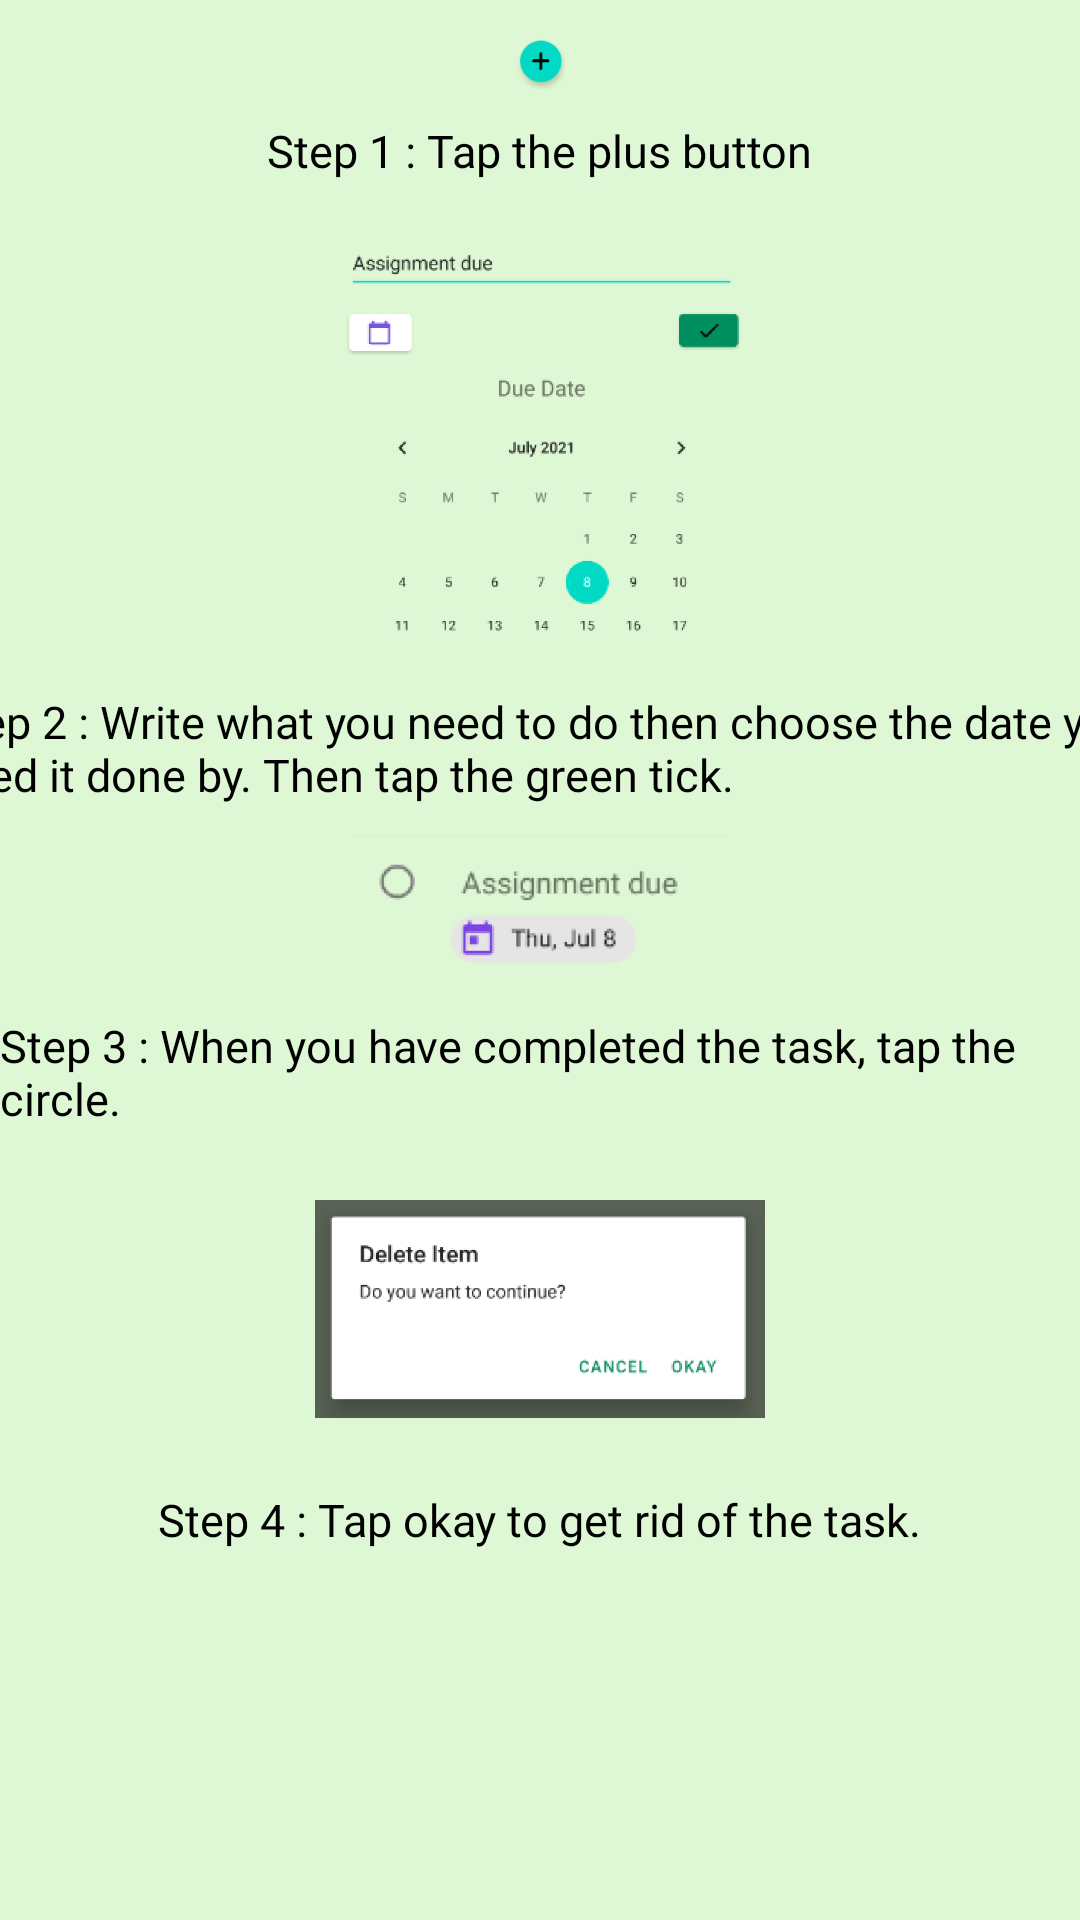

This screen was rendered from an Android layout file. Write that file and the resources it references.
<!-- AndroidManifest.xml: application theme Theme.Silva -->
<!-- res/layout/fragment_tutorial.xml -->
<?xml version="1.0" encoding="utf-8"?>
<RelativeLayout xmlns:android="http://schemas.android.com/apk/res/android"
    xmlns:tools="http://schemas.android.com/tools"
    android:layout_width="match_parent"
    android:layout_height="match_parent"
    android:background="#DEF7D4"
    tools:context=".TutorialFragment">

<LinearLayout
    android:gravity="top"
    android:layout_width="match_parent"
    android:layout_height="match_parent"
    android:orientation="vertical">

    <ImageView
        android:layout_width="20dp"
        android:layout_height="20dp"
        android:layout_gravity="center"
        android:layout_marginTop="10dp"
        android:src="@drawable/step1">
    </ImageView>

    <TextView
        android:layout_width="wrap_content"
        android:layout_height="wrap_content"
        android:layout_gravity="center"
        android:layout_marginTop="10dp"
        android:text="Step 1 : Tap the plus button"
        android:textColor="@color/black"
        android:textSize="15sp"
        android:fontFamily="@font/nexa_bold">
    </TextView>


    <ImageView
        android:layout_width="200dp"
        android:layout_height="150dp"
        android:layout_gravity="center"
        android:layout_marginTop="10dp"
        android:src="@drawable/step2">
    </ImageView>

    <TextView
        android:layout_width="400dp"
        android:layout_height="wrap_content"
        android:layout_gravity="center"
        android:layout_marginTop="10dp"
        android:text="Step 2 : Write what you need to do then choose the date you need it done by. Then tap the green tick."
        android:textColor="@color/black"
        android:textSize="15sp"
        android:fontFamily="@font/nexa_bold">
    </TextView>


    <ImageView
        android:layout_width="150dp"
        android:layout_height="50dp"
        android:layout_gravity="center"
        android:layout_marginTop="10dp"
        android:src="@drawable/step3">
    </ImageView>

    <TextView
        android:layout_width="wrap_content"
        android:layout_height="wrap_content"
        android:layout_gravity="center"
        android:layout_marginTop="10dp"
        android:text="Step 3 : When you have completed the task, tap the circle."
        android:textColor="@color/black"
        android:textSize="15sp"
        android:fontFamily="@font/nexa_bold">
    </TextView>

    <ImageView
        android:layout_width="150dp"
        android:layout_height="100dp"
        android:layout_gravity="center"
        android:layout_marginTop="10dp"
        android:src="@drawable/step4">
    </ImageView>

    <TextView
        android:layout_width="wrap_content"
        android:layout_height="wrap_content"
        android:layout_gravity="center"
        android:layout_marginTop="10dp"
        android:text="Step 4 : Tap okay to get rid of the task."
        android:textColor="@color/black"
        android:textSize="15sp"
        android:fontFamily="@font/nexa_bold">
    </TextView>

</LinearLayout>

</RelativeLayout>
<!-- resources referenced by this layout -->
<resources>
  <color name="black">#FF000000</color>
  <!-- drawable step1: png bitmap (drawable, 3193 bytes) -->
  <!-- drawable step2: png bitmap (drawable, 15170 bytes) -->
  <!-- drawable step3: png bitmap (drawable, 4726 bytes) -->
  <!-- drawable step4: png bitmap (drawable, 8781 bytes) -->
  <style name="Theme.Silva" parent="Theme.MaterialComponents.DayNight.DarkActionBar">
          
          <item name="colorPrimary">#009060</item>
          <item name="colorPrimaryVariant">#009060</item>
          <item name="colorOnPrimary">@color/black</item>
          
          <item name="colorSecondary">@color/teal_200</item>
          <item name="colorSecondaryVariant">@color/teal_700</item>
          <item name="colorOnSecondary">@color/black</item>
          
          <item name="android:statusBarColor" tools:targetApi="l">?attr/colorPrimaryVariant</item>
          
      </style>
  <color name="teal_200">#FF03DAC5</color>
  <color name="teal_700">#FF018786</color>
</resources>
